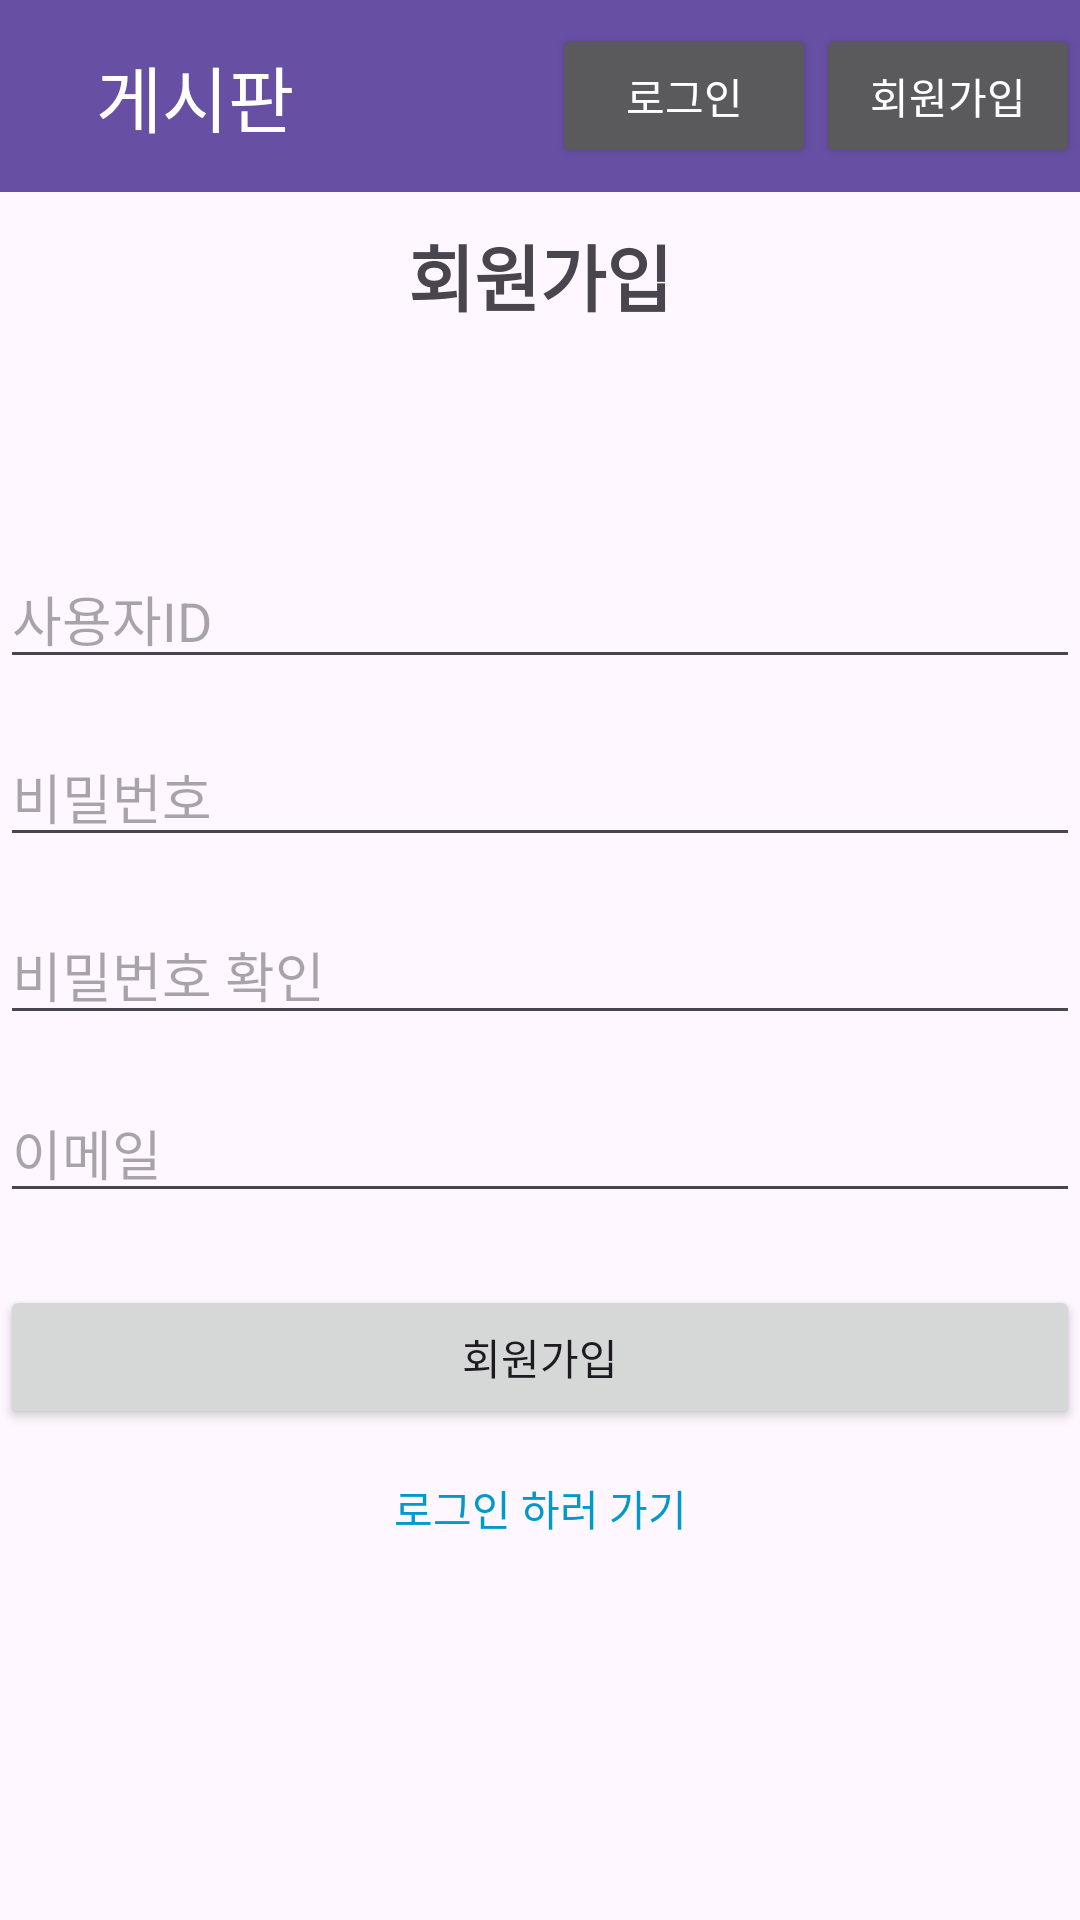

Layout XML and referenced resources for this Android screen:
<!-- AndroidManifest.xml: application theme Theme.Meetingapp -->
<!-- res/layout/activity_register.xml -->
<?xml version="1.0" encoding="utf-8"?>
<androidx.constraintlayout.widget.ConstraintLayout
    xmlns:android="http://schemas.android.com/apk/res/android"
    xmlns:app="http://schemas.android.com/apk/res-auto"
    android:layout_width="match_parent"
    android:layout_height="match_parent"
    >

    <include layout="@layout/activity_base" />
    <TextView
        android:padding="42dp"
        android:id="@+id/tvRegisterTitle"
        android:layout_width="wrap_content"
        android:layout_height="wrap_content"
        android:text="회원가입"
        android:textSize="24sp"
        android:textStyle="bold"
        app:layout_constraintTop_toTopOf="parent"
        app:layout_constraintStart_toStartOf="parent"
        app:layout_constraintEnd_toEndOf="parent"
        android:layout_marginTop="32dp" />

    <EditText
        android:id="@+id/etRegisterId"
        android:layout_width="0dp"
        android:layout_height="wrap_content"
        android:hint="사용자ID"
        android:inputType="text"
        app:layout_constraintTop_toBottomOf="@id/tvRegisterTitle"
        app:layout_constraintStart_toStartOf="parent"
        app:layout_constraintEnd_toEndOf="parent"
        android:layout_marginTop="32dp" />

    <EditText
        android:id="@+id/etRegisterPassword"
        android:layout_width="0dp"
        android:layout_height="wrap_content"
        android:hint="비밀번호"
        android:inputType="textPassword"
        app:layout_constraintTop_toBottomOf="@id/etRegisterId"
        app:layout_constraintStart_toStartOf="parent"
        app:layout_constraintEnd_toEndOf="parent"
        android:layout_marginTop="16dp" />

    <EditText
        android:id="@+id/etConfirmPassword"
        android:layout_width="0dp"
        android:layout_height="wrap_content"
        android:hint="비밀번호 확인"
        android:inputType="textPassword"
        app:layout_constraintTop_toBottomOf="@id/etRegisterPassword"
        app:layout_constraintStart_toStartOf="parent"
        app:layout_constraintEnd_toEndOf="parent"
        android:layout_marginTop="16dp" />
    <EditText
        android:id="@+id/etRegisterEmail"
        android:layout_width="0dp"
        android:layout_height="wrap_content"
        android:hint="이메일"
        android:inputType="textEmailAddress"
        app:layout_constraintTop_toBottomOf="@id/etConfirmPassword"
        app:layout_constraintStart_toStartOf="parent"
        app:layout_constraintEnd_toEndOf="parent"
        android:layout_marginTop="16dp" />
    <Button
        android:id="@+id/btnRegister"
        android:layout_width="0dp"
        android:layout_height="wrap_content"
        android:text="회원가입"
        app:layout_constraintTop_toBottomOf="@id/etRegisterEmail"
        app:layout_constraintStart_toStartOf="parent"
        app:layout_constraintEnd_toEndOf="parent"
        android:layout_marginTop="24dp" />

    <TextView
        android:id="@+id/tvGoToLogin"
        android:layout_width="wrap_content"
        android:layout_height="wrap_content"
        android:text="로그인 하러 가기"
        android:textColor="@android:color/holo_blue_dark"
        android:textSize="14sp"
        app:layout_constraintTop_toBottomOf="@id/btnRegister"
        app:layout_constraintStart_toStartOf="parent"
        app:layout_constraintEnd_toEndOf="parent"
        android:layout_marginTop="16dp" />

</androidx.constraintlayout.widget.ConstraintLayout>
<!-- res/layout/activity_base.xml (included above) -->
<?xml version="1.0" encoding="utf-8"?>
<androidx.appcompat.widget.Toolbar
xmlns:android="http://schemas.android.com/apk/res/android"
    xmlns:tools="http://schemas.android.com/tools"
    android:id="@+id/main_toolbar"
android:layout_width="match_parent"
android:layout_height="?attr/actionBarSize"
android:background="?attr/colorPrimary"
android:theme="@style/ThemeOverlay.AppCompat.Dark.ActionBar">


    <TextView
        android:id="@+id/toolbar_title"
        android:layout_width="wrap_content"
        android:layout_height="wrap_content"
        android:clickable="true"
        android:focusable="true"
        android:paddingStart="16dp"
        android:text="게시판"
        android:textColor="@android:color/white"
        android:textSize="24sp"
        tools:layout_editor_absoluteX="16dp"
        tools:layout_editor_absoluteY="20dp" />


<LinearLayout
    android:layout_width="wrap_content"
    android:layout_height="wrap_content"
    android:layout_gravity="end"
    android:orientation="horizontal">

    <Button
        android:id="@+id/btn_login"
        android:layout_width="wrap_content"
        android:layout_height="wrap_content"
        android:text="로그인" />

    <Button
        android:id="@+id/btn_register"
        android:layout_width="wrap_content"
        android:layout_height="wrap_content"
        android:text="회원가입" />
</LinearLayout>

</androidx.appcompat.widget.Toolbar>
<!-- resources referenced by this layout -->
<resources>
  <style name="Theme.Meetingapp" parent="Base.Theme.Meetingapp" />
  <style name="Base.Theme.Meetingapp" parent="Theme.Material3.DayNight.NoActionBar">
          
          
      </style>
</resources>
